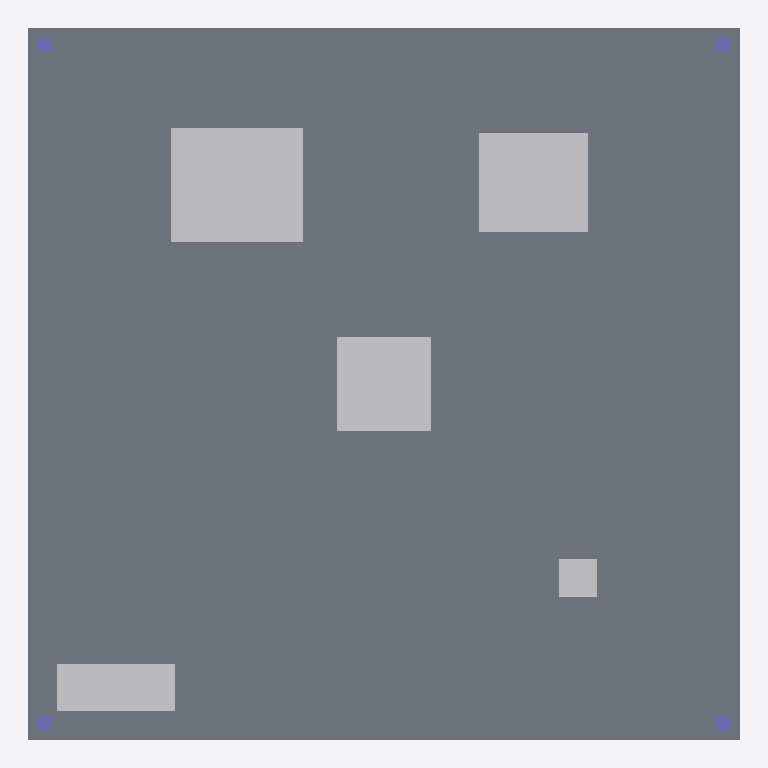
Plan cut of the same IFC building model at storey 'Ground Floor' (level 0.00 m, cut at 1.40 m), seen from above with north up, elements coloured by IFC class: 5 other elements (light grey), 4 columns (violet), 1 slab (grey). Cut surfaces are drawn darker.
Extent 15.0 m × 15.0 m × 4.5 m (x, y, z). Storeys (1): Ground Floor at 0.00 m. Elements (26): 12 IfcBuildingElementProxy, 5 IfcFurnishingElement, 4 IfcBeam, 4 IfcColumn, 1 IfcSlab.

HEADER;
FILE_DESCRIPTION(('ViewDefinition [CoordinationView]'),'2;1');
FILE_NAME('','2026-05-16T16:54:19',(''),(''),'IfcOpenShell 0.8.5-1c5b825','IfcOpenShell 0.8.5-1c5b825','');
FILE_SCHEMA(('IFC2X3'));
ENDSEC;
DATA;
#6=IFCPROJECT('0pf5yy4xrKpv$c6WThSdGw',#5,'SOL Properties Exhibition Stand',$,$,$,$,(#15),#10);
#18=IFCSITE('1i4pluRsfOthZHp72YxTZ9',#17,'International Property Show, in front of main entrance',$,$,#33,$,$,.ELEMENT.,$,$,$,$,$);
#20=IFCBUILDING('1gf_KjPsHHNxASVkxElhai',#19,'SOL Properties Exhibition Stand',$,$,#38,$,$,.ELEMENT.,$,$,$);
#22=IFCBUILDINGSTOREY('1ALemF0zrQzuKD6aruOUwM',#21,'Ground Floor',$,$,#43,$,$,.ELEMENT.,$);
#103=IFCSLAB('0pf5yy4xrKpv$c6WThSdGw',#102,'SLB_FLOOR',$,$,#124,#112,'SLB_FLOOR',.FLOOR.);
#483=IFCBUILDINGELEMENTPROXY('2lyOuwuFfRqB6vRqDXOY8w',#482,'MDL_TERRA',$,'architectural_model',#502,#492,'MDL_TERRA',.ELEMENT.);
#504=IFCBUILDINGELEMENTPROXY('0S20Nf18zQauxYZ7c90Zh_',#503,'MDL_LUXE',$,'architectural_model',#523,#513,'MDL_LUXE',.ELEMENT.);
#441=IFCFURNISHINGELEMENT('0wNgoTRXjMXfKU_z34lg4V',#440,'CNT_COFFEE',$,'coffee_counter',#460,#450,'CNT_COFFEE');
#462=IFCFURNISHINGELEMENT('1JehoPcc5IEQDljBPODbm3',#461,'RCP_DESK',$,'reception_desk',#481,#471,'RCP_DESK');
#525=IFCBUILDINGELEMENTPROXY('2zc$FOVxnOnfI3IWH3c7nX',#524,'MDL_FAIRMONT',$,'architectural_model',#544,#534,'MDL_FAIRMONT',.ELEMENT.);
#126=IFCCOLUMN('1gf_KjPsHHNxASVkxElhai',#125,'COL_SW',$,$,#145,#135,'COL_SW');
#168=IFCCOLUMN('2xrioviF1Oa8Ed9IPjH7Al',#167,'COL_NE',$,$,#187,#177,'COL_NE');
#147=IFCCOLUMN('1ALemF0zrQzuKD6aruOUwM',#146,'COL_SE',$,$,#166,#156,'COL_SE');
#189=IFCCOLUMN('0tav3Uwh5MGwfLukaWfiso',#188,'COL_NW',$,$,#208,#198,'COL_NW');
ENDSEC;
